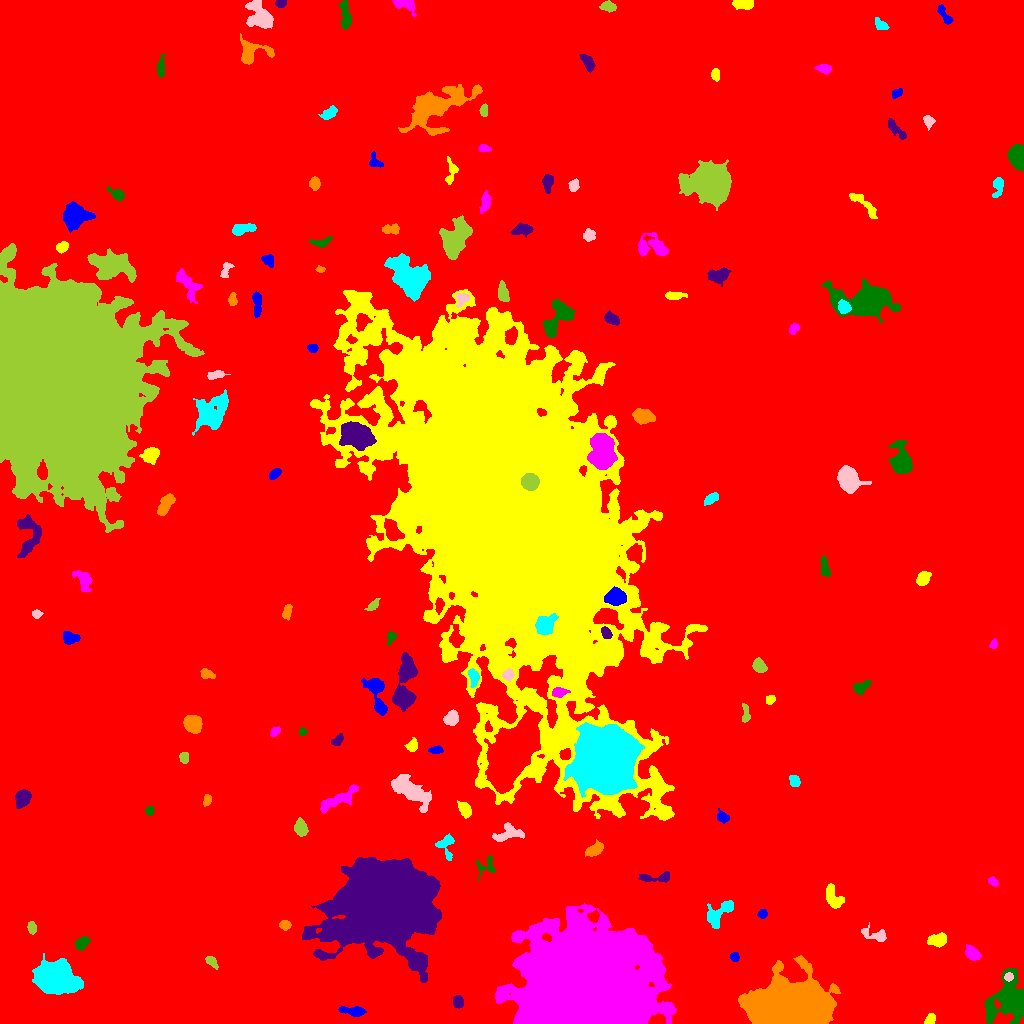

The file beside this chart, header and first rows:
ID, X, Y, A, B, theta, total_flux, mu_max, mu_median, mu_mean, R_fwhm, R_e, R10, R90, x_start, x_end, y_start, y_end, area, greylevel
0, 506.8, 517, 300, 281.3, -1.207, 3767422, 22.0, 4.0, 4.399, 113.5, 255.9, 97.16, 411.3, 0, 1023, 0, 1023, 856438, 4.399
1, 353.1, 12.38, 6.65, 2.14, -0.1168, 1039, 10.0, 5.0, 4.901, 6.155, 4.687, 1.871, 7.159, 338, 366, 7, 17, 212, 13.9
2, 929.9, 4.379, 2.875, 1.981, 0.9258, 174.0, 4.0, 2.0, 1.673, 4.334, 3.038, 1.128, 4.687, 924, 935, 0, 10, 104, 12.67
3, 584.3, 33.57, 27.53, 23.57, -0.03035, 389447, 172.0, 14.0, 26.68, 16.56, 26.89, 9.356, 52.2, 495, 676, 0, 120, 14597, 35.68
4, 1012, 23.07, 10.12, 8.087, 1.542, 11785, 37.0, 6.0, 9.684, 8.368, 8.387, 3.29, 15.18, 984, 1023, 0, 55, 1217, 19.68
5, 457.9, 22.08, 3.199, 2.42, -1.254, 385.0, 7.0, 3.0, 3.008, 3.785, 3.568, 1.382, 5.528, 453, 463, 15, 28, 128, 13.01
6, 791.2, 16.83, 14.46, 9.896, 0.04064, 141743, 246.0, 17.0, 35.67, 9.869, 11.86, 4.334, 25.19, 738, 840, 0, 68, 3974, 44.67
7, 53.18, 45.77, 8.5, 6.532, -0.1404, 29530, 89.0, 12.0, 22.07, 8.482, 8.556, 3.338, 15.73, 32, 83, 29, 70, 1338, 31.07
8, 1008, 46.47, 1.951, 1.821, 0.3748, 281.0, 9.0, 4.0, 3.849, 3.09, 2.459, 0.9772, 3.785, 1004, 1013, 42, 51, 73, 26.85
9, 211.5, 61.56, 3.44, 1.935, -0.7566, 387.0, 8.0, 3.0, 3.395, 3.868, 3.141, 1.262, 5.109, 205, 218, 54, 67, 114, 13.39
10, 708.8, 67.28, 3.805, 2.393, -0.3438, 576.0, 9.0, 3.0, 3.578, 4.068, 3.7, 1.382, 6.024, 698, 716, 60, 73, 161, 14.58
11, 734.5, 66.51, 2.15, 1.943, -1.037, 236.0, 7.0, 3.0, 2.878, 3.192, 2.585, 0.9772, 4.029, 729, 739, 62, 71, 82, 13.88
12, 937.3, 83.49, 4.965, 2.952, 0.1566, 1376, 11.0, 6.0, 6.17, 6.604, 4.983, 2.034, 7.399, 927, 946, 76, 91, 223, 17.17
13, 972.7, 69.6, 3.676, 2.615, -0.712, 959.0, 12.0, 5.0, 4.995, 5.171, 3.989, 1.596, 6.232, 965, 981, 63, 79, 192, 15.99
14, 81.83, 80.54, 3.703, 2.407, 0.609, 660.0, 8.0, 4.0, 4.151, 5.262, 3.868, 1.596, 5.944, 75, 90, 73, 87, 159, 15.15
15, 384.7, 120.3, 20.73, 17.8, 0.2229, 282848, 180.0, 15.0, 29.92, 14.7, 21.34, 7.247, 39.83, 302, 441, 41, 166, 9453, 38.92
16, 284.8, 98.42, 2.791, 2.21, -0.0179, 594.0, 11.0, 6.0, 5.712, 4.146, 3.192, 1.262, 4.983, 279, 291, 93, 103, 104, 14.71
17, 718.8, 108.4, 9.388, 4.173, 0.8747, 1029, 8.0, 2.0, 2.645, 5.917, 5.642, 2.034, 9.39, 707, 733, 95, 123, 389, 12.65
18, 875.8, 88.48, 7.432, 2.973, -0.2989, 490.0, 5.0, 2.0, 2.237, 4.787, 4.406, 1.693, 7.269, 861, 886, 82, 101, 219, 13.24
19, 31.6, 95.71, 2.822, 2.076, -1.331, 289.0, 7.0, 3.0, 2.779, 3.385, 3.141, 1.128, 4.886, 27, 36, 89, 102, 104, 13.78
20, 667.1, 102.1, 5.82, 2.721, -0.9935, 720.0, 8.0, 3.0, 3.618, 5.14, 4.26, 1.693, 6.956, 659, 677, 95, 116, 199, 14.62
21, 762.4, 109.5, 2.204, 2.021, 0.9721, 287.0, 7.0, 3.0, 3.5, 3.432, 2.706, 1.128, 4.297, 757, 767, 105, 114, 82, 13.5
22, 832.7, 126.5, 6.662, 3.175, -1.161, 1114, 9.0, 4.0, 3.895, 5.917, 5.202, 2.034, 8.156, 826, 844, 115, 140, 286, 13.9
23, 993.2, 141.5, 2.659, 1.784, -0.7148, 228.0, 5.0, 3.0, 2.78, 3.742, 2.764, 1.128, 4.334, 988, 998, 137, 147, 82, 12.78
24, 486.7, 158.1, 5.564, 4.605, 0.6615, 441.0, 6.0, 2.0, 2.397, 5.171, 4.26, 1.596, 6.531, 476, 495, 143, 168, 184, 12.4
25, 654.8, 145.8, 9.888, 2.284, 0.04337, 650.0, 6.0, 3.0, 3.066, 6.482, 4.687, 1.784, 7.313, 638, 669, 141, 152, 212, 14.07
26, 594.5, 173.8, 4.538, 2.404, 0.4854, 729.0, 8.0, 3.0, 3.627, 5.642, 4.222, 1.693, 6.531, 585, 603, 167, 184, 201, 16.63
27, 445.9, 178.9, 6.389, 3.935, -1.524, 589.0, 7.0, 2.0, 2.583, 4.297, 4.652, 1.693, 7.291, 435, 454, 163, 190, 228, 12.58
28, 507.8, 189.2, 8.175, 3.93, 0.204, 702.0, 6.0, 2.0, 2.236, 6.283, 5.441, 2.034, 8.368, 492, 524, 182, 201, 314, 13.24
29, 301, 195.5, 3.78, 2.859, -1.207, 880.0, 10.0, 4.0, 4.467, 5.232, 4.068, 1.596, 6.58, 294, 308, 187, 206, 197, 14.47
30, 850.8, 208.1, 11.49, 6.594, 0.9988, 51017, 102.0, 17.0, 27.21, 10.84, 10.45, 4.107, 18.32, 827, 874, 166, 239, 1875, 36.21
31, 722.4, 206.3, 3.066, 2.253, -0.8402, 475.0, 9.0, 3.0, 3.831, 3.656, 3.192, 1.262, 5.262, 717, 729, 200, 215, 124, 13.83
32, 464.9, 213.7, 3.941, 2.254, -1.057, 547.0, 8.0, 3.0, 3.073, 4.754, 3.7, 1.493, 5.917, 457, 471, 205, 223, 178, 14.07
33, 339.1, 224.3, 11.84, 3.099, 0.4779, 1653, 9.0, 4.0, 4.022, 6.723, 6.58, 2.585, 10.16, 320, 358, 210, 239, 411, 13.02
34, 149.3, 212.9, 2.096, 1.809, 1.533, 217.0, 6.0, 2.5, 2.855, 3.478, 2.523, 0.9772, 3.949, 145, 154, 208, 217, 76, 13.86
35, 22.75, 225.2, 4.178, 3.24, 1.069, 1532, 13.0, 6.0, 6.153, 5.863, 4.687, 1.871, 7.442, 15, 31, 215, 234, 249, 16.15
36, 207, 222.9, 2.599, 1.677, 1.105, 176.0, 5.0, 2.0, 1.978, 3.478, 2.706, 0.9772, 4.068, 203, 211, 217, 229, 89, 12.98
37, 794.6, 242.7, 3.156, 2.242, -0.9428, 384.0, 6.0, 3.0, 3.254, 4.983, 3.385, 1.382, 5.171, 789, 800, 237, 248, 118, 13.25
38, 410.1, 233, 11.71, 4.726, -0.6672, 3148, 12.0, 4.0, 4.36, 7.777, 8.519, 3.141, 13.43, 391, 431, 211, 249, 722, 14.36
39, 183.8, 265.4, 2.705, 2.144, -1.452, 316.0, 7.0, 3.0, 3.16, 3.613, 3.038, 1.128, 4.82, 179, 188, 260, 271, 100, 13.16
40, 937.7, 303, 13.82, 11.91, -1.093, 138243, 167.0, 21.0, 33.06, 11.55, 15.09, 5.441, 27.2, 907, 990, 267, 338, 4181, 42.06
41, 436, 273.5, 3.439, 1.792, 0.05069, 339.0, 7.0, 3.0, 3.324, 3.656, 3.141, 1.262, 4.918, 428, 443, 270, 278, 102, 13.32
42, 412.2, 277.3, 2.671, 2.267, 1.239, 357.0, 7.0, 2.0, 2.811, 3.909, 3.09, 1.262, 4.918, 404, 417, 272, 286, 127, 13.81
43, 274.6, 291.5, 2.744, 1.85, 0.817, 261.0, 6.0, 3.0, 3.071, 3.989, 2.821, 1.128, 4.478, 270, 280, 287, 297, 85, 13.07
44, 302.3, 291.6, 2.103, 1.479, -1.538, 179.0, 7.0, 3.0, 3.034, 2.523, 2.111, 0.7979, 3.523, 299, 307, 288, 296, 59, 15.03
45, 337.8, 283.5, 3.347, 1.948, 0.6759, 315.0, 6.0, 3.0, 2.864, 4.334, 3.192, 1.262, 5.015, 331, 343, 278, 290, 110, 12.86
46, 192.8, 299.4, 4.134, 3.815, -0.5899, 3068, 24.0, 9.0, 10.33, 6.333, 5.14, 2.034, 8.098, 183, 202, 290, 308, 297, 19.33
47, 606.2, 262.6, 12.87, 11.72, 0.7886, 133809, 190.0, 18.0, 32.84, 10.39, 13.99, 4.951, 26.84, 563, 644, 226, 301, 4075, 50.84
48, 450.7, 304.9, 3.297, 2.756, 0.7683, 916.0, 12.0, 4.0, 4.771, 5.015, 3.827, 1.493, 6.103, 443, 458, 298, 314, 192, 16.77
49, 745.7, 309.5, 5.006, 1.828, -1.525, 423.0, 7.0, 3.0, 3.439, 4.26, 3.432, 1.382, 5.412, 742, 750, 301, 320, 123, 15.44
50, 511.5, 270.5, 14.68, 7.549, 1.033, 89214, 156.0, 18.0, 31.59, 9.997, 12.14, 4.442, 22.63, 484, 542, 230, 318, 2824, 50.59
51, 376.3, 329.2, 12.03, 3.97, -1.265, 2123, 11.0, 4.0, 4.728, 6.723, 6.482, 2.523, 10.43, 361, 387, 308, 345, 449, 13.73
52, 770.1, 323.7, 2.54, 2.055, 0.5434, 328.0, 7.0, 4.0, 3.952, 3.989, 2.985, 1.128, 4.514, 766, 775, 319, 328, 83, 13.95
53, 558.7, 331.3, 3.923, 2.236, 0.1016, 561.0, 8.0, 4.0, 4.065, 5.046, 3.742, 1.493, 5.754, 552, 570, 326, 336, 138, 23.07
54, 861.8, 336.4, 5.009, 2.463, 0.5877, 449.0, 6.0, 3.0, 2.61, 5.585, 4.184, 1.596, 6.257, 853, 871, 329, 343, 172, 12.61
55, 404.5, 335.5, 15.38, 4.732, 1.446, 6384, 21.0, 7.0, 7.804, 7.485, 8.519, 3.192, 14.08, 392, 417, 312, 371, 818, 16.8
56, 207.5, 348.9, 3.836, 1.892, -0.3423, 246.0, 5.0, 2.0, 1.968, 3.868, 3.241, 1.262, 4.918, 200, 215, 345, 355, 125, 12.97
57, 473.5, 346.6, 4.268, 2.384, -1.419, 684.0, 9.0, 4.0, 4.442, 4.652, 3.827, 1.493, 6.05, 468, 479, 336, 355, 154, 19.44
58, 508.2, 348.2, 2.591, 2.446, 0.6941, 466.0, 9.0, 3.0, 3.983, 3.949, 3.141, 1.262, 5.109, 502, 514, 342, 355, 117, 23.98
59, 759.5, 357.3, 3.571, 2.773, -0.8634, 826.0, 10.0, 5.0, 4.859, 5.382, 4.068, 1.596, 6.308, 752, 767, 351, 366, 170, 15.86
... 96 more rows
